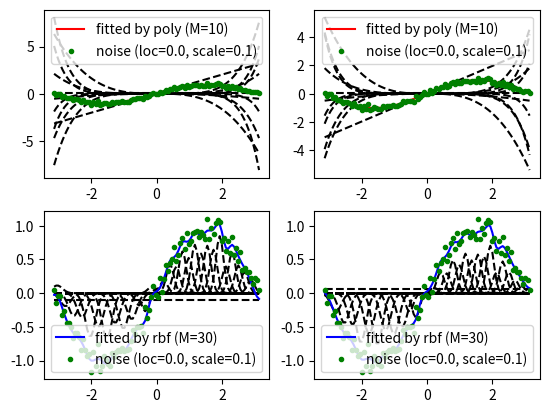

This chart was generated by the following Python code:
import numpy as np
import pandas as pd
import matplotlib.pyplot as plt


def make_linear_data(n, a=1, b=0, noise={"loc":0.0, "scale":0.1}):
    func = lambda x: a*x + b
    data = make_data(n, func, -10, 10, noise)
    return data


def make_sin_data(n, noise={"loc":0.0, "scale":0.1}):
    func = np.sin
    data = make_data(n, func, -1*np.pi, 1*np.pi, noise)
    return data


def make_data(n, func, start, end, noise):
    x = np.linspace(start, end, n)
    data = pd.Series(func(x), index=x)
    if noise:
        noise_func = lambda data, n: data + np.random.normal(noise["loc"], noise["scale"], n)
        data = noise_func(data, n)
    return data


def linear_regression(data):

    N = data.shape[0]
    x = data.index
    y = data.values

    sigma_x = sum(x)
    sigma_y = sum(y)
    sigma_x_y = sum(x*y)
    sigma_x_x = sum(x*x)

    a = ((-N * sigma_x_y) + sigma_x_y) / (sigma_x**2 - (N * sigma_x_x))
    b = ((sigma_x_x * sigma_y) - (sigma_x * sigma_x_y)) / ((N * sigma_x_x) - sigma_x**2)

    data = make_linear_data(N, a, b, noise=False)
    return data


def polynomial_basis_func(x, param):

    N = x.shape[0]

    phi_x = np.zeros((N, param))
    for j in range(param):
        phi_x[:,j] = pow(x, j)
    
    return phi_x
    

def radial_basis_func(x, param, nu=10):

    N = x.shape[0]
    A = np.array_split(x, param)

    c = [0]*param
    for j in range(param):
        c[j] = sum(A[j]) / len(A[j])

    s2 = [0]*param
    for j in range(param):
        s2[j] = np.linalg.norm(A[j] - c[j], ord=2)**2 / len(A[j])

    phi_x = np.ones((N, param+1))
    for j in range(param):
        phi_x[:,j+1] = np.exp(-((x-c[j])**2) / (nu * s2[j]))
    
    return phi_x


def nonlenear_regression(data, basis_func, param, regularizer_lambda=0, plot=None):

    if basis_func == polynomial_basis_func:
        param += 1  # j = 1 .. param

    N = data.shape[0]
    x = data.index
    y = data.values

    phi_x = basis_func(x, param)
    phi_x_t = phi_x.T
    regularizer = regularizer_lambda*np.eye(phi_x.shape[1]) # calc λI for regularization
    W = np.dot(np.dot(np.linalg.inv(np.dot(phi_x_t, phi_x) + regularizer), phi_x_t), y)
    Y = np.zeros(N)
    for j in range(param):
        Y += W[j] * phi_x[:, j]

    # plotting curve
    if plot:
        for j in range(param):
            df = pd.DataFrame(pd.Series(W[j]*phi_x[:, j], index=x))
            df.plot(color='k', legend=None, ax=plot, style="--")

    data = pd.Series(Y, index=data.index)

    return data


class MultilayerPerceptron(object):

    def __init__(self, n_hidden=30, epochs=100, minibatch_size=1):
        self.n_hidden = n_hidden
        self.epochs = epochs
        self.minibatch_size = minibatch_size
    
    def _forward(self, X):
        # 隠れ層の総入力
        z_in = np.dot(X, self.w_1) + self.b_1
        # 隠れ層の総出力
        z_out = np.tanh(z_in)
        # 出力層の総入力
        y_in = np.dot(z_in, self.w_2) + self.b_2
        # 出力層の総出力
        y_out = np.tanh(y_in)
        return z_in, z_out, y_in, y_out
    
    def _tanh_derivate(self, a):
        return 1 - np.tanh(a)**2
    
    def fit(self, X_train, y_train, X_valid, y_valid):
        n_output = y_train.shape[0]
        n_features = 1 # X_train.shape[1]

        # 入力層->隠れ層 への重み
        self.b_1 = np.zeros(self.n_hidden)
        self.w_1 = np.random.normal(loc=0.0, scale=0.1, size=(n_features, self.n_hidden))

        # 隠れ層->出力層 への重み
        self.b_2 = np.zeros(n_output)
        self.w_2 = np.random.normal(loc=0.0, scale=0.1, size=(self.n_hidden, n_output))

        # 学習
        for i in range(self.epochs):
            indices = np.arange(X_train.shape[0])

            # ミニバッチの反復処理
            end = indices.shape[0] - self.minibatch_size + 1
            for start_idx in range(0, end, self.minibatch_size):
                batch_idx = indices[start_idx:start_idx+self.minibatch_size]

                # 順伝搬
                z_in, z_out, y_in, y_out = self._forward(X_train[batch_idx])

                # 逆伝搬
                # sigma_z = y_out - y_train[batch_idx]
                # tanh_derivative_z = self._tanh_derivate(z_out)
                # sigma_y = 
                delta_w_2 = (y_out - y_train[batch_idx]) * z_out[batch_idx]
                

def _forward(X):
    # 隠れ層の総入力
    z_in = np.dot(X, w_1) + b_1
    # 隠れ層の総出力
    z_out = np.tanh(z_in)
    # 出力層の総入力
    y_in = np.dot(z_in, w_2) + b_2
    # 出力層の総出力
    y_out = np.tanh(y_in)
    return z_in, z_out, y_in, y_out


def plot_data(data, name, style, axes):
    df = pd.DataFrame({name: data})
    df.plot.line(style=style, ax=axes)


if __name__ == "__main__":

    N = 100

    # lenear regression
    # NOISE = {"loc":0.0, "scale":0.3}
    # plt.figure()
    # lin_ax = plt.subplot(1, 1, 1)
    # noise_data = make_linear_data(N, noise=NOISE)
    # fitted_by_lenear = linear_regression(noise_data)
    # plot_data(fitted_by_lenear, 'fitted by lenear', 'r-', lin_ax)
    # plot_data(noise_data, 'noise (loc={}, scale={})'.format(NOISE["loc"], NOISE["scale"]), 'g.', lin_ax)


    # nonlenear regression

    # setup some data
    NOISE = {"loc":0.0, "scale":0.1}
    POLY_PARAM_NUM = 10
    RBF_PARAM_NUM = 30

    plt.figure()
    poly_ax = plt.subplot(2, 2, 1)
    poly_reg_ax = plt.subplot(2, 2, 2)
    rbf_ax = plt.subplot(2, 2, 3)
    rbf_reg_ax = plt.subplot(2, 2, 4)
    axes = [poly_ax, poly_reg_ax, rbf_ax, rbf_reg_ax]

    noise_data = make_sin_data(N, noise=NOISE)
    # regularizer_lambda = np.exp(-18)
    regularizer_lambda = 0.1

    # polynomial without regularization
    fitted_by_poly = nonlenear_regression(noise_data, polynomial_basis_func, POLY_PARAM_NUM, 0, plot=poly_ax)
    # fitted_by_poly = nonlenear_regression(noise_data, polynomial_basis_func, POLY_PARAM_NUM, plot=False)
    plot_data(fitted_by_poly, 'fitted by poly (M={})'.format(POLY_PARAM_NUM), 'r-', poly_ax)
    # polynomial without regularization
    fitted_by_poly_reg = nonlenear_regression(noise_data, polynomial_basis_func, POLY_PARAM_NUM, regularizer_lambda, plot=poly_reg_ax)
    # fitted_by_poly_reg = nonlenear_regression(noise_data, polynomial_basis_func, POLY_PARAM_NUM, regularizer_lambda, plot=False)
    plot_data(fitted_by_poly_reg, 'fitted by poly (M={})'.format(POLY_PARAM_NUM), 'r-', poly_reg_ax)

    # rbf without regularization
    fitted_by_rbf = nonlenear_regression(noise_data, radial_basis_func, RBF_PARAM_NUM, 0, plot=rbf_ax)
    # fitted_by_rbf = nonlenear_regression(noise_data, radial_basis_func, RBF_PARAM_NUM, plot=False)
    plot_data(fitted_by_rbf, 'fitted by rbf (M={})'.format(RBF_PARAM_NUM), 'b-', rbf_ax)
    # rbf without regularization
    fitted_by_rbf_reg = nonlenear_regression(noise_data, radial_basis_func, RBF_PARAM_NUM, regularizer_lambda, plot=rbf_reg_ax)
    # fitted_by_rbf_reg = nonlenear_regression(noise_data, radial_basis_func, RBF_PARAM_NUM, regularizer_lambda, plot=False)
    plot_data(fitted_by_rbf_reg, 'fitted by rbf (M={})'.format(RBF_PARAM_NUM), 'b-', rbf_reg_ax)

    # plotting noisy data
    for ax in axes:
        plot_data(noise_data, 'noise (loc={}, scale={})'.format(NOISE["loc"], NOISE["scale"]), 'g.', ax)
    plt.show()
